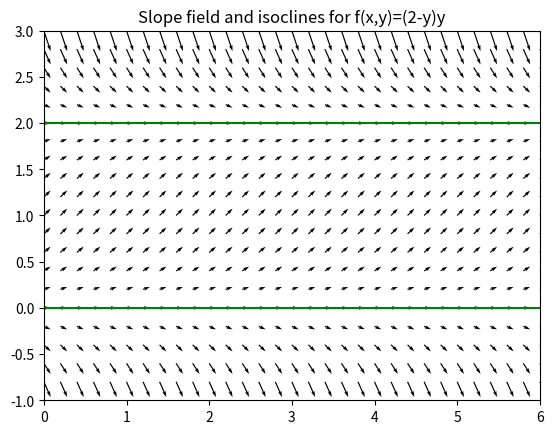

Reproduce this figure in Python.
import numpy as np
import matplotlib.pyplot as plt

def Ffun(X, Y):
    return (2 - Y) * Y

X, Y = np.meshgrid(np.arange(0, 6.2, 0.2), np.arange(-1, 3.2, 0.2))
DY = Ffun(X, Y)
DX = np.ones_like(DY)

plt.quiver(X, Y, DX, DY, color='black')
plt.contour(X, Y, DY, levels=[0, 1, 2], colors='green')
plt.title('Slope field and isoclines for f(x,y)=(2-y)y')
plt.show()
